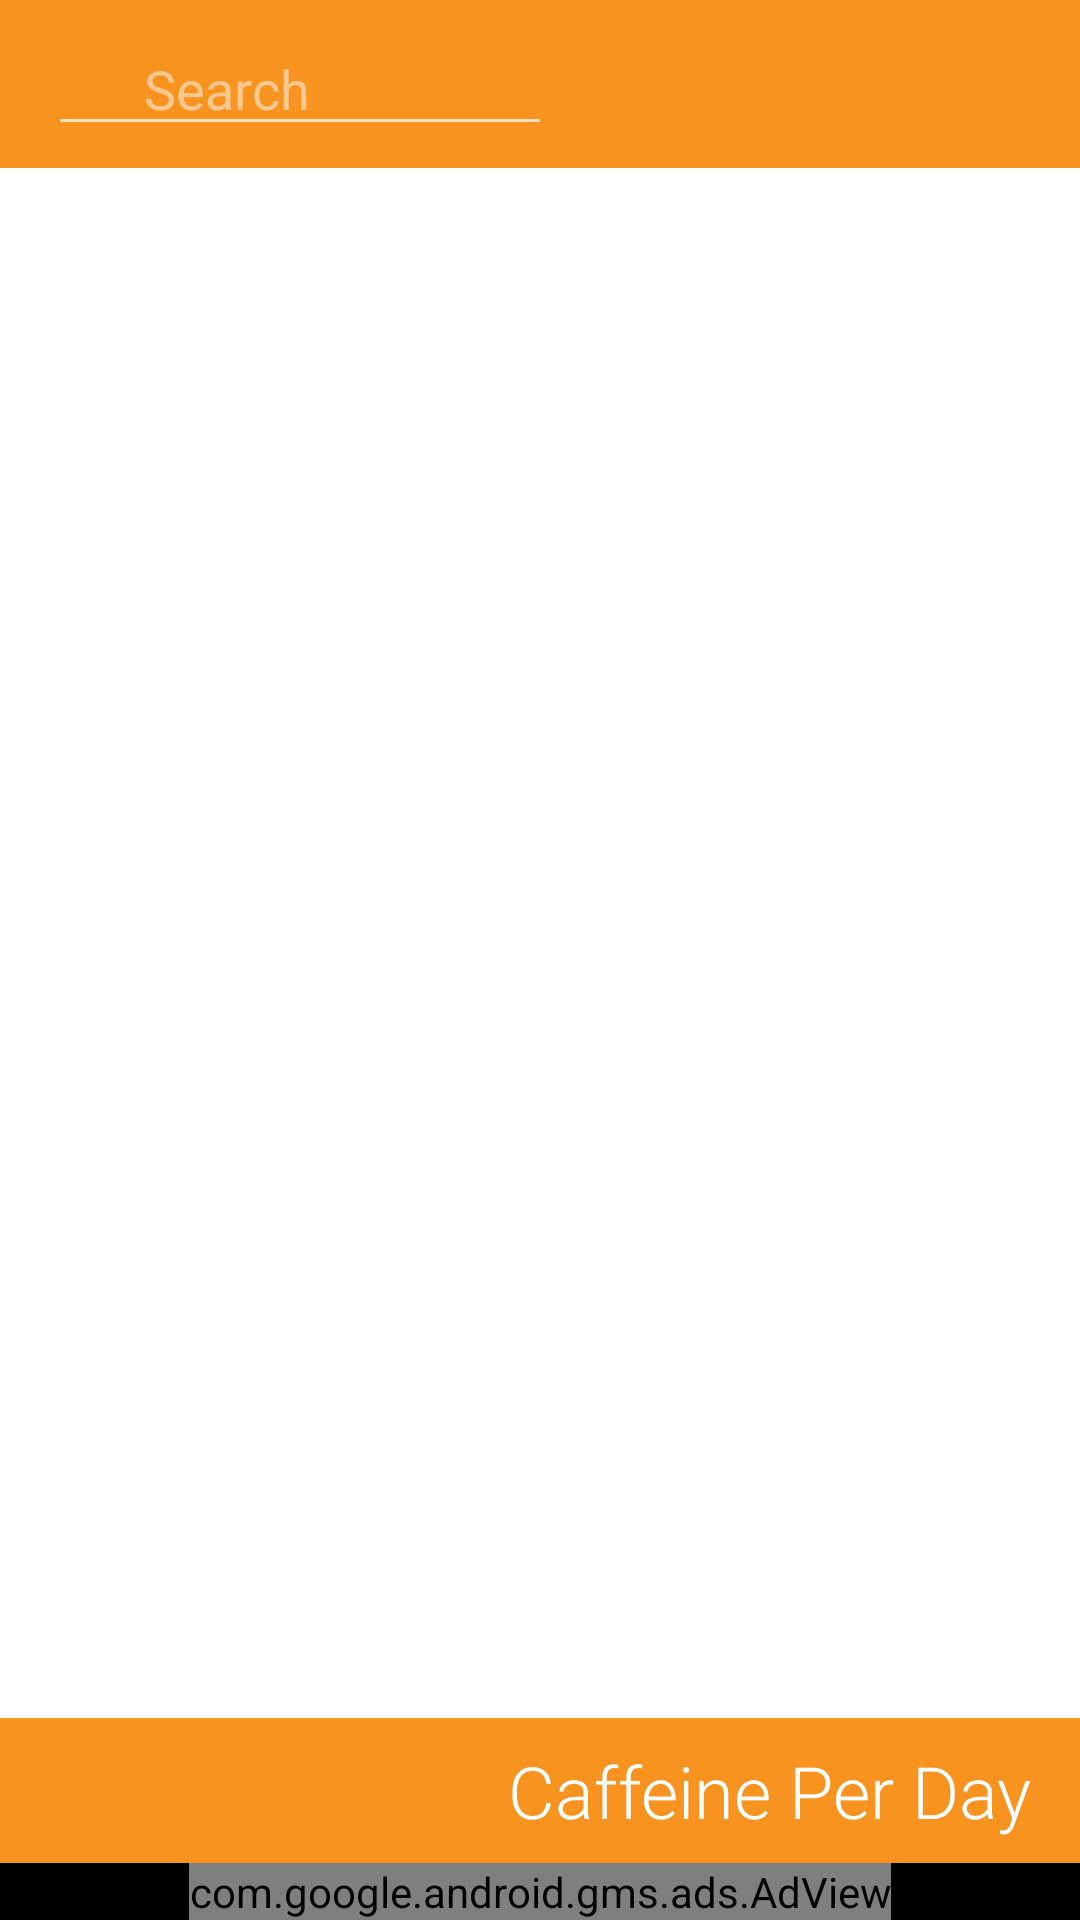

Reconstruct the res/layout file that produces this screen, plus the resources it refers to.
<!-- AndroidManifest.xml: application theme AppTheme -->
<!-- res/layout/activity_drinks_list.xml -->
<?xml version="1.0" encoding="utf-8"?>
<RelativeLayout xmlns:android="http://schemas.android.com/apk/res/android"
    xmlns:tools="http://schemas.android.com/tools"
    android:layout_width="match_parent"
    android:layout_height="match_parent"
    xmlns:ads="http://schemas.android.com/apk/res-auto"
    tools:context="com.gjorgjimarkov.caffeineperday.DrinksListActivity"
    android:background="@android:color/black">

    <include
        android:id="@+id/toolbar"
        layout="@layout/toolbar"
        android:layout_width="fill_parent"
        android:layout_height="wrap_content"
        android:elevation="2dp"/>

    <ExpandableListView
        android:layout_width="match_parent"
        android:layout_height="wrap_content"
        android:id="@+id/expandableListView"
        android:layout_below="@+id/toolbar"
        android:paddingBottom="8dp"
        android:paddingTop="8dp"
        android:groupIndicator="@null"
        android:background="@android:color/white"
        android:divider="@null"
        android:childDivider="@null"
        android:layout_above="@+id/footerLayout"
        android:layout_centerHorizontal="true" />

    <RelativeLayout
        android:layout_width="match_parent"
        android:layout_height="wrap_content"
        android:layout_above="@+id/adView"
        android:layout_centerVertical="true"
        android:background="@color/colorPrimary"
        android:paddingLeft="8dp"
        android:paddingRight="8dp"
        android:id="@+id/footerLayout">
        <TextView
            android:layout_width="wrap_content"
            android:layout_height="wrap_content"
            android:textSize="24sp"
            android:id="@+id/calculate"
            android:text="Caffeine Per Day"
            android:layout_alignParentEnd="true"
            android:layout_alignParentRight="true"
            style="@style/TextStyle"
            android:textColor="@color/colorText"
            android:padding="8dp"
            android:layout_centerHorizontal="true" />

        <ImageView
            android:layout_width="wrap_content"
            android:layout_height="wrap_content"
            android:id="@+id/viewList"
            android:src="@drawable/list"
            android:layout_centerVertical="true"
            android:layout_alignParentLeft="true"
            android:layout_alignParentStart="true" />
    </RelativeLayout>

    <com.google.android.gms.ads.AdView
        android:id="@+id/adView"
        android:layout_width="wrap_content"
        android:layout_height="wrap_content"
        android:layout_centerHorizontal="true"
        android:layout_alignParentBottom="true"
        ads:adSize="BANNER"
        ads:adUnitId="@string/banner_ad_unit_id2">
    </com.google.android.gms.ads.AdView>


</RelativeLayout>
<!-- res/layout/toolbar.xml (included above) -->
<?xml version="1.0" encoding="utf-8"?>
<android.support.v7.widget.Toolbar
    xmlns:android="http://schemas.android.com/apk/res/android"
    android:layout_width="match_parent"
    android:layout_height="48dp"
    xmlns:app="http://schemas.android.com/apk/res-auto"
    android:background="@color/colorPrimary"
    app:popupTheme="@style/Theme.AppCompat.Light"
    android:theme="@style/ThemeOverlay.AppCompat.Dark"
    android:id="@+id/toolbar">
    <RelativeLayout
        android:layout_width="wrap_content"
        android:layout_height="48dp"
        android:id="@+id/searchLayout">

        <EditText
            android:layout_width="wrap_content"
            android:layout_height="wrap_content"
            android:id="@+id/searchEdit"
            android:ems="8"
            android:paddingLeft="32dp"
            android:hint="Search"
            android:layout_centerVertical="true"
            android:layout_alignParentLeft="true"
            android:layout_alignParentStart="true" />

        <ImageView
            android:layout_width="24dp"
            android:layout_height="24dp"
            android:id="@+id/imageView"
            android:src="@drawable/search"
            android:alpha="0.54"
            android:layout_centerVertical="true"
            android:layout_alignParentLeft="true"
            android:layout_alignParentStart="true" />


    </RelativeLayout>

</android.support.v7.widget.Toolbar>
<!-- resources referenced by this layout -->
<resources>
  <color name="colorPrimary">#F7931E</color>
  <color name="colorText">#FFF</color>
  <string name="banner_ad_unit_id2">ca-app-pub-4790202137134718/5235049785</string>
  <style name="TextStyle" parent="android:Widget.TextView">
          <item name="android:fontFamily">sans-serif-light</item>
      </style>
  <style name="AppTheme" parent="Theme.AppCompat.Light.NoActionBar">
          
          <item name="colorPrimary">@color/colorPrimary</item>
          <item name="colorPrimaryDark">@color/colorPrimaryDark</item>
          <item name="colorAccent">@color/colorAccent</item>
      </style>
  <color name="colorPrimaryDark">#ef6c00</color>
  <color name="colorAccent">#ef6c00</color>
</resources>
